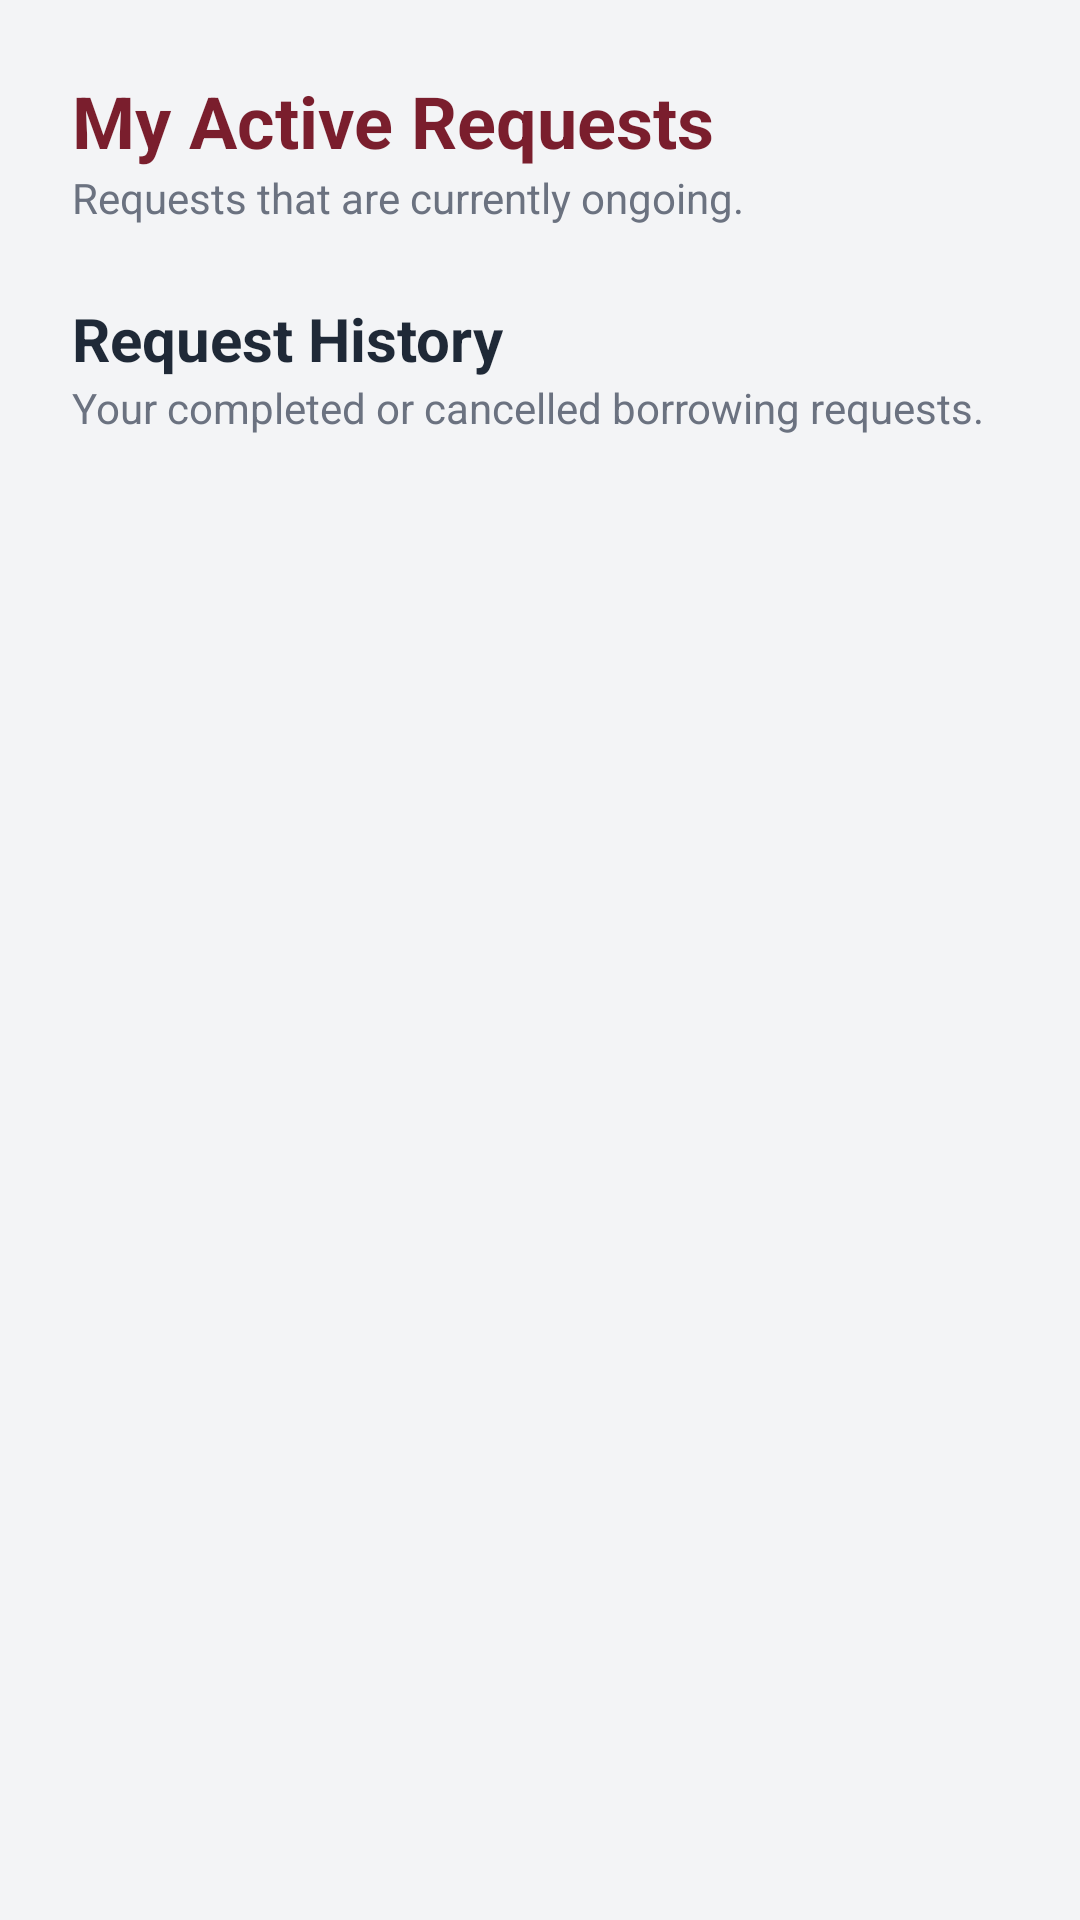

Layout XML and referenced resources for this Android screen:
<!-- AndroidManifest.xml: application theme Theme.TechnoBorrowApp -->
<!-- res/layout/fragment_my_requests.xml -->
<?xml version="1.0" encoding="utf-8"?>
<androidx.core.widget.NestedScrollView xmlns:android="http://schemas.android.com/apk/res/android"
    xmlns:app="http://schemas.android.com/apk/res-auto"
    xmlns:tools="http://schemas.android.com/tools"
    android:layout_width="match_parent"
    android:layout_height="match_parent"
    android:fillViewport="true"
    android:background="#F3F4F6">

    <LinearLayout
        android:layout_width="match_parent"
        android:layout_height="wrap_content"
        android:orientation="vertical"
        android:padding="24dp">

        <TextView
            android:layout_width="wrap_content"
            android:layout_height="wrap_content"
            android:text="My Active Requests"
            android:textColor="@color/dark_red"
            android:textSize="24sp"
            android:textStyle="bold" />

        <TextView
            android:layout_width="wrap_content"
            android:layout_height="wrap_content"
            android:layout_marginBottom="24dp"
            android:text="Requests that are currently ongoing."
            android:textColor="#6B7280"
            android:textSize="14sp" />

        <androidx.recyclerview.widget.RecyclerView
            android:id="@+id/rvActiveRequests"
            android:layout_width="match_parent"
            android:layout_height="wrap_content"
            android:nestedScrollingEnabled="false" />

        <TextView
            android:id="@+id/tvEmptyActiveRequests"
            android:layout_width="match_parent"
            android:layout_height="wrap_content"
            android:text="You have no active requests."
            android:textColor="#6B7280"
            android:textSize="14sp"
            android:gravity="center"
            android:padding="32dp"
            android:visibility="gone"
            android:layout_marginBottom="32dp"/>


        <TextView
            android:layout_width="wrap_content"
            android:layout_height="wrap_content"
            android:text="Request History"
            android:textColor="#1F2937"
            android:textSize="20sp"
            android:textStyle="bold" />

        <TextView
            android:layout_width="wrap_content"
            android:layout_height="wrap_content"
            android:layout_marginBottom="24dp"
            android:text="Your completed or cancelled borrowing requests."
            android:textColor="#6B7280"
            android:textSize="14sp" />

        <androidx.recyclerview.widget.RecyclerView
            android:id="@+id/rvPastRequests"
            android:layout_width="match_parent"
            android:layout_height="wrap_content"
            android:nestedScrollingEnabled="false" />

        <TextView
            android:id="@+id/tvEmptyPastRequests"
            android:layout_width="match_parent"
            android:layout_height="wrap_content"
            android:text="No past requests."
            android:textColor="#6B7280"
            android:textSize="14sp"
            android:gravity="center"
            android:padding="32dp"
            android:visibility="gone" />


    </LinearLayout>
</androidx.core.widget.NestedScrollView>
<!-- resources referenced by this layout -->
<resources>
  <color name="dark_red">#7A1E2D</color>
  <style name="Theme.TechnoBorrowApp" parent="Base.Theme.TechnoBorrowApp" />
  <style name="Base.Theme.TechnoBorrowApp" parent="Theme.Material3.DayNight.NoActionBar">
          <item name="colorPrimary">@color/primary</item>
          <item name="colorPrimaryDark">@color/primary_dark</item>
          <item name="colorAccent">@color/primary</item>
          <item name="android:statusBarColor">@color/primary</item>
      </style>
  <color name="primary">#F4B41A</color>
  <color name="primary_dark">#d99e0e</color>
</resources>
